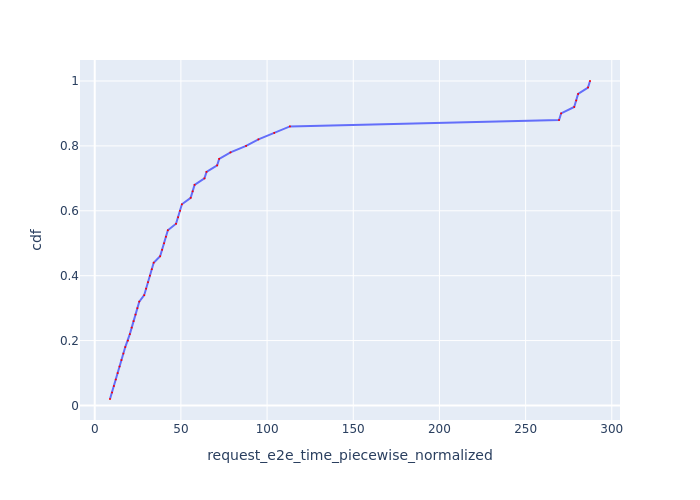

The data file committed next to this chart (first rows):
Request Id, request_e2e_time_piecewise_normalized, cdf
0_0, 8.863, 0.02
0_1, 10.03, 0.04
0_2, 11.13, 0.06
0_3, 12.22, 0.08
0_4, 13.32, 0.1
0_5, 14.41, 0.12
0_6, 15.52, 0.14
0_7, 16.62, 0.16
0_8, 17.72, 0.18
0_9, 19.26, 0.2
0_10, 20.36, 0.22
0_11, 21.46, 0.24
0_12, 22.55, 0.26
0_13, 23.65, 0.28
0_14, 24.75, 0.3
0_15, 25.85, 0.32
0_16, 28.71, 0.34
0_17, 29.81, 0.36
0_18, 30.91, 0.38
0_19, 32.01, 0.4
0_20, 33.11, 0.42
0_21, 34.21, 0.44
0_22, 37.95, 0.46
0_23, 39.11, 0.48
0_24, 40.22, 0.5
0_25, 41.32, 0.52
0_26, 42.42, 0.54
0_27, 47.18, 0.56
0_28, 48.37, 0.58
0_29, 49.48, 0.6
0_30, 50.58, 0.62
0_31, 55.66, 0.64
0_32, 56.82, 0.66
0_33, 57.93, 0.68
0_34, 63.67, 0.7
0_35, 64.87, 0.72
0_36, 71.03, 0.74
0_37, 72.22, 0.76
0_38, 78.8, 0.78
0_39, 87.83, 0.8
0_40, 94.97, 0.82
0_41, 104.2, 0.84
0_42, 113.3, 0.86
0_43, 269.4, 0.88
0_44, 270.6, 0.9
0_45, 278.2, 0.92
0_46, 279.4, 0.94
0_47, 280.5, 0.96
0_48, 286.2, 0.98
0_49, 287.4, 1.0
